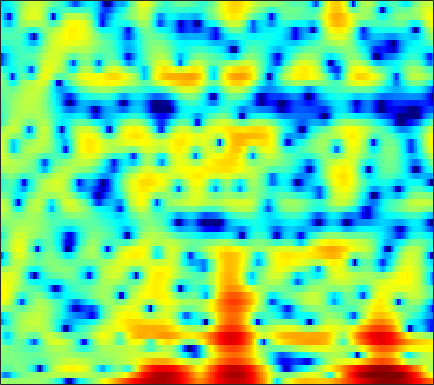

The file beside this chart, header and first rows:
1.3719, 1.0776, 0.89464, 0.82967, 0.81342, 0.79893, 0.81, 0.82336, 0.83442, 0.86833, 0.89216, 0.91065, 0.96316, 1.0277, 1.061, 1.0905, 1.093, 1.0526, 0.95186, 0.765, 0.46967, 0.1741, -0.32529, -0.9933
-7.022, -8.945, -10.53, -9.699, -8.117, -5.984, -4.239, -3.196, -2.099, -1.277, -0.6685, -0.3292, -0.0006935, 0.2336, 0.3633, 0.505, 0.6359, 0.7378, 0.8933, 1.083, 1.293, 1.453, 1.659, 1.832
-1.242, -1.439, -1.515, -1.391, -1.19, -0.846, -0.4908, -0.267, -0.07179, -0.05923, -0.2693, -0.6041, -1.334, -2.467, -3.658, -5.917, -9.532, -14.22, -24.61, -12.62, -7.091, -4.448, -1.889, -0.01199
-0.6047, -0.4805, -0.3427, -0.2341, -0.176, -0.1268, -0.1189, -0.1395, -0.2074, -0.3258, -0.5017, -0.6641, -0.9262, -1.218, -1.44, -1.708, -1.909, -1.983, -1.935, -1.713, -1.333, -0.9677, -0.4073, 0.1791
-0.01082, -0.01871, -0.04715, -0.09662, -0.1442, -0.2209, -0.3095, -0.3881, -0.4995, -0.6176, -0.734, -0.8132, -0.9038, -0.9695, -0.9924, -0.9818, -0.9231, -0.8455, -0.6845, -0.4744, -0.2297, -0.03198, 0.2521, 0.5297
0.8388, 0.5388, 0.1769, -0.1253, -0.304, -0.4963, -0.6489, -0.7628, -0.9416, -1.167, -1.44, -1.665, -1.969, -2.223, -2.333, -2.322, -2.096, -1.798, -1.269, -0.6659, -0.05485, 0.3712, 0.8782, 1.29
-0.6183, -2.012, -3.528, -4.033, -3.662, -2.682, -1.707, -1.168, -0.7873, -0.8323, -1.35, -2.098, -3.706, -6.284, -9.129, -13.39, -10.92, -7.27, -3.669, -1.198, 0.5568, 1.526, 2.468, 3.089
-2.236, -4.275, -6.709, -7.008, -5.661, -3.453, -1.658, -0.6696, 0.2221, 0.6755, 0.7346, 0.546, 0.04177, -0.6328, -1.122, -1.446, -1.181, -0.6094, 0.3823, 1.324, 2.058, 2.437, 2.685, 2.65
-2.018, -2.314, -2.404, -2.164, -1.812, -1.175, -0.4658, 0.0453, 0.6619, 1.165, 1.534, 1.729, 1.9, 1.993, 2.027, 2.064, 2.096, 2.109, 2.087, 1.983, 1.744, 1.445, 0.8425, -0.04002
-10.46, -8.946, -6.548, -4.501, -3.246, -1.886, -0.7921, -0.1118, 0.6488, 1.26, 1.749, 2.044, 2.35, 2.573, 2.681, 2.759, 2.748, 2.671, 2.475, 2.16, 1.708, 1.262, 0.5048, -0.4514
-7.175, -6.324, -4.779, -3.329, -2.41, -1.422, -0.6656, -0.2003, 0.3231, 0.7596, 1.152, 1.424, 1.755, 2.042, 2.222, 2.393, 2.472, 2.467, 2.345, 2.102, 1.722, 1.344, 0.7212, -0.03707
1.024, 0.8413, 0.65, 0.4521, 0.2601, -0.07121, -0.4811, -0.8162, -1.204, -1.395, -1.264, -0.9538, -0.3519, 0.3326, 0.823, 1.368, 1.748, 1.924, 2.01, 1.919, 1.658, 1.362, 0.8441, 0.1928
4.897, 4.503, 3.841, 2.971, 2.129, 0.679, -1.312, -3.334, -7.168, -12.74, -12.6, -8.489, -4.593, -2.119, -0.8377, 0.3468, 1.083, 1.395, 1.544, 1.43, 1.105, 0.7483, 0.1595, -0.5242
5.807, 5.508, 4.935, 4.145, 3.395, 2.168, 0.6803, -0.5764, -2.268, -3.563, -3.884, -3.481, -2.54, -1.571, -0.9848, -0.4331, -0.1479, -0.1391, -0.3693, -0.8806, -1.685, -2.497, -3.832, -5.359
5.067, 5.006, 4.762, 4.353, 3.949, 3.29, 2.538, 1.944, 1.15, 0.4178, -0.2131, -0.5967, -1.014, -1.347, -1.56, -1.832, -2.115, -2.373, -2.824, -3.486, -4.493, -5.569, -7.586, -10.71
4.303, 4.433, 4.463, 4.33, 4.127, 3.726, 3.175, 2.663, 1.859, 0.9204, -0.1559, -1.056, -2.343, -3.656, -4.533, -5.345, -5.607, -5.454, -5.098, -4.787, -4.673, -4.734, -5.021, -5.409
3.244, 3.489, 3.71, 3.796, 3.761, 3.575, 3.194, 2.769, 1.987, 0.9005, -0.5559, -1.98, -4.474, -8.116, -12.38, -25.26, -16.38, -11.16, -7.432, -5.238, -3.809, -3.062, -2.378, -1.907
0.4713, 0.8124, 1.317, 1.811, 2.124, 2.406, 2.485, 2.387, 2.027, 1.377, 0.4497, -0.4371, -1.802, -3.293, -4.305, -5.165, -5.162, -4.655, -3.694, -2.702, -1.824, -1.289, -0.7174, -0.2938
-6.413, -5.455, -3.439, -1.467, -0.2366, 1.008, 1.839, 2.207, 2.393, 2.288, 1.923, 1.529, 0.8792, 0.1976, -0.2735, -0.7527, -1.031, -1.096, -1.001, -0.7436, -0.4371, -0.2204, 0.01886, 0.149
-12.34, -9.46, -5.147, -1.988, -0.2317, 1.492, 2.646, 3.202, 3.585, 3.604, 3.276, 2.833, 1.996, 0.9519, 0.08426, -1.023, -1.828, -2.082, -1.908, -1.38, -0.79, -0.4112, -0.1081, -0.1014
-2.332, -1.632, -0.4069, 0.9586, 1.925, 3.034, 3.858, 4.268, 4.518, 4.387, 3.866, 3.184, 1.835, -0.1846, -2.321, -6.595, -14.36, -17.28, -9.004, -4.884, -2.639, -1.653, -1.021, -1.005
-3.795, -2.396, -0.6902, 0.7754, 1.704, 2.707, 3.437, 3.802, 4.032, 3.955, 3.573, 3.069, 2.103, 0.795, -0.3722, -2.049, -3.375, -3.779, -3.418, -2.604, -1.868, -1.542, -1.474, -1.83
-6.09, -4.022, -1.914, -0.3272, 0.6089, 1.589, 2.296, 2.668, 2.963, 3.058, 2.955, 2.758, 2.365, 1.862, 1.452, 0.8971, 0.4103, 0.1208, -0.1777, -0.3994, -0.6232, -0.8528, -1.276, -1.908
-2.814, -2.058, -1.08, -0.2208, 0.333, 0.9449, 1.42, 1.687, 1.941, 2.082, 2.118, 2.087, 1.972, 1.788, 1.609, 1.346, 1.046, 0.807, 0.4704, 0.1084, -0.2943, -0.6176, -1.102, -1.659
-0.2714, -0.09802, 0.1341, 0.3488, 0.4926, 0.6493, 0.7842, 0.8754, 0.9955, 1.103, 1.206, 1.274, 1.332, 1.333, 1.286, 1.162, 0.9612, 0.7561, 0.4243, 0.02971, -0.4153, -0.7518, -1.204, -1.608
1.644, 1.485, 1.207, 0.8626, 0.5724, 0.1762, -0.1701, -0.3367, -0.3934, -0.2384, 0.09041, 0.3797, 0.7688, 1.087, 1.247, 1.311, 1.203, 0.999, 0.5614, -0.04713, -0.768, -1.353, -2.055, -2.518
3.409, 2.989, 2.233, 1.206, 0.2336, -1.319, -3.059, -4.22, -4.82, -3.921, -2.31, -1.099, 0.2683, 1.294, 1.837, 2.261, 2.328, 2.142, 1.538, 0.4791, -1.137, -2.8, -5.658, -8.441
2.978, 2.538, 1.667, 0.3781, -0.9496, -3.418, -7.164, -11.44, -16.34, -9.972, -5.449, -3.163, -0.9811, 0.5657, 1.396, 2.168, 2.551, 2.576, 2.251, 1.452, 0.09472, -1.322, -3.729, -5.841
-0.2988, -0.3624, -0.6896, -1.314, -1.998, -3.131, -4.343, -5.138, -5.774, -5.677, -5.024, -4.269, -3.07, -1.806, -0.9145, 0.1183, 0.9151, 1.332, 1.654, 1.707, 1.555, 1.351, 1.089, 0.9543
-3.543, -2.852, -2.329, -2.228, -2.425, -3.013, -3.95, -4.868, -6.336, -7.982, -9.175, -9.113, -7.508, -5.265, -3.623, -1.811, -0.4028, 0.4232, 1.262, 1.847, 2.259, 2.478, 2.694, 2.855
-5.094, -3.663, -2.434, -1.857, -1.771, -2.124, -3.037, -4.111, -6.265, -9.664, -14.86, -16.31, -10.93, -6.681, -4.519, -2.407, -0.9106, -0.06849, 0.7774, 1.432, 1.953, 2.3, 2.697, 3.034
-2.732, -1.697, -0.7119, -0.148, 0.01846, -0.06646, -0.4547, -0.9317, -1.712, -2.522, -3.118, -3.246, -2.996, -2.44, -1.967, -1.46, -1.129, -1.003, -0.9156, -0.7908, -0.5266, -0.1797, 0.448, 1.156
0.7291, 1.115, 1.501, 1.72, 1.772, 1.726, 1.57, 1.385, 1.101, 0.7966, 0.5032, 0.2876, 0.002891, -0.3448, -0.6677, -1.332, -2.349, -3.405, -5.23, -7.339, -8.298, -7.371, -5.021, -2.787
2.882, 2.792, 2.613, 2.396, 2.222, 1.998, 1.797, 1.682, 1.561, 1.444, 1.304, 1.149, 0.8547, 0.3835, -0.1285, -1.083, -2.486, -3.934, -6.635, -10.32, -12.93, -11.03, -7.336, -4.672
3.937, 3.356, 2.483, 1.558, 0.9175, 0.2462, -0.06664, -0.04096, 0.2248, 0.6138, 0.9684, 1.167, 1.277, 1.207, 0.9959, 0.5512, -0.0797, -0.6564, -1.49, -2.225, -2.645, -2.743, -2.58, -2.34
4.447, 3.314, 1.416, -1.072, -3.429, -6.755, -7.509, -5.774, -3.155, -1.178, 0.1611, 0.8648, 1.498, 1.887, 2.065, 2.155, 2.117, 2.015, 1.814, 1.514, 1.166, 0.8681, 0.3672, -0.2692
4.253, 3.174, 1.349, -1.05, -3.311, -6.479, -7.276, -5.746, -3.448, -1.789, -0.7181, -0.226, 0.2577, 0.6738, 1.029, 1.524, 1.983, 2.259, 2.479, 2.498, 2.261, 1.931, 1.234, 0.2608
3.398, 3.075, 2.555, 1.91, 1.405, 0.7934, 0.3638, 0.1241, -0.1691, -0.693, -1.573, -2.494, -3.816, -4.304, -3.614, -1.78, 0.0266, 1.085, 2.025, 2.484, 2.467, 2.144, 1.354, 0.09877
-0.02861, 0.9107, 1.888, 2.522, 2.79, 2.908, 2.756, 2.46, 1.768, 0.6071, -1.284, -3.425, -7.965, -12.76, -9.002, -3.818, -0.669, 0.8505, 2.123, 2.711, 2.753, 2.439, 1.584, 0.1987
-5.258, -2.966, -0.8685, 0.5477, 1.27, 1.888, 2.16, 2.174, 1.94, 1.456, 0.7588, 0.1725, -0.4838, -0.7282, -0.5649, 0.04281, 0.8003, 1.298, 1.76, 1.902, 1.724, 1.385, 0.6329, -0.4158
-4.182, -3.065, -1.7, -0.5583, 0.132, 0.8402, 1.328, 1.565, 1.72, 1.739, 1.665, 1.583, 1.485, 1.431, 1.431, 1.467, 1.503, 1.496, 1.395, 1.158, 0.7467, 0.3316, -0.386, -1.257
-3.131, -2.397, -1.453, -0.6107, -0.04942, 0.5826, 1.091, 1.389, 1.699, 1.909, 2.047, 2.11, 2.141, 2.124, 2.091, 1.995, 1.829, 1.65, 1.317, 0.8721, 0.2924, -0.2425, -1.062, -2.02
-2.65, -1.97, -1.168, -0.4738, -0.01483, 0.5268, 0.9907, 1.293, 1.645, 1.932, 2.153, 2.274, 2.376, 2.406, 2.375, 2.259, 2.045, 1.811, 1.395, 0.8355, 0.1334, -0.4957, -1.468, -2.594
-1.969, -1.461, -0.9216, -0.4694, -0.1706, 0.2165, 0.6, 0.8947, 1.272, 1.634, 1.948, 2.145, 2.354, 2.481, 2.509, 2.459, 2.293, 2.079, 1.661, 1.069, 0.2917, -0.4135, -1.538, -2.845
-0.7452, -0.7152, -0.7939, -0.921, -0.9746, -0.9096, -0.6163, -0.2636, 0.3062, 0.8949, 1.436, 1.782, 2.155, 2.431, 2.59, 2.721, 2.74, 2.663, 2.396, 1.909, 1.138, 0.3474, -1.013, -2.746
0.7146, -0.0006768, -1.262, -2.9, -4.191, -5.284, -4.713, -3.497, -1.732, -0.3494, 0.5931, 1.062, 1.452, 1.753, 2.018, 2.465, 2.969, 3.305, 3.582, 3.551, 3.11, 2.464, 1.101, -0.9859
0.6434, -0.43, -2.403, -5.369, -8.818, -15.38, -11.28, -7.11, -3.775, -2.003, -1.377, -1.524, -2.402, -3.6, -3.905, -2.456, -0.04629, 1.568, 3.181, 4.139, 4.516, 4.435, 3.867, 2.807
-3.06, -3.583, -4.14, -4.611, -4.872, -4.917, -4.477, -3.932, -3.22, -2.874, -3.15, -3.939, -6.043, -9.813, -12.34, -8.25, -3.468, -0.9694, 1.361, 2.885, 3.804, 4.168, 4.293, 4.075
-12.99, -11.48, -8.812, -6.813, -5.711, -4.606, -3.786, -3.31, -2.856, -2.664, -2.672, -2.809, -3.069, -3.165, -2.991, -2.261, -1.109, -0.1389, 1.091, 2.149, 2.944, 3.374, 3.727, 3.829
-13.93, -12.27, -9.403, -7.177, -5.911, -4.65, -3.767, -3.275, -2.829, -2.559, -2.413, -2.345, -2.261, -2.093, -1.865, -1.417, -0.7952, -0.2426, 0.5492, 1.333, 2.039, 2.488, 2.956, 3.262
-6.148, -5.963, -5.412, -4.723, -4.212, -3.609, -3.147, -2.912, -2.745, -2.713, -2.834, -2.985, -3.202, -3.371, -3.369, -3.13, -2.583, -1.996, -1.063, -0.08471, 0.8599, 1.497, 2.216, 2.778
-3.353, -3.246, -3.065, -2.833, -2.664, -2.473, -2.361, -2.369, -2.519, -2.893, -3.524, -4.199, -5.387, -6.836, -7.9, -8.485, -7.454, -5.973, -3.859, -1.981, -0.4324, 0.5364, 1.595, 2.423
-2.353, -2.299, -2.243, -2.169, -2.093, -1.995, -1.938, -1.951, -2.119, -2.557, -3.341, -4.26, -6.15, -9.218, -13.1, -21.07, -13.6, -9.024, -5.201, -2.687, -0.9036, 0.1064, 1.179, 2.028
-2.587, -2.816, -3.075, -3.2, -3.124, -2.803, -2.331, -1.957, -1.572, -1.376, -1.474, -1.75, -2.342, -3.102, -3.618, -3.887, -3.454, -2.773, -1.734, -0.7923, -0.07618, 0.3132, 0.704, 1.059
-3.818, -4.932, -6.73, -8.208, -8.244, -6.561, -4.287, -2.776, -1.152, 0.03752, 0.8305, 1.222, 1.538, 1.671, 1.725, 1.743, 1.747, 1.724, 1.591, 1.267, 0.6493, -0.004173, -1.14, -2.304
-5.113, -6.763, -10.1, -15.32, -16.26, -10.21, -5.721, -3.37, -1.034, 0.6436, 1.882, 2.579, 3.241, 3.669, 3.85, 3.921, 3.785, 3.529, 2.951, 2.004, 0.5627, -0.991, -4.062, -9.577
-5.702, -6.106, -6.488, -6.54, -6.187, -5.126, -3.636, -2.462, -0.9803, 0.3335, 1.438, 2.119, 2.828, 3.331, 3.555, 3.68, 3.581, 3.351, 2.828, 2.034, 0.9504, -0.06058, -1.569, -3.022
-7.294, -6.772, -6.141, -5.452, -4.867, -3.992, -3.013, -2.227, -1.166, -0.1436, 0.8016, 1.434, 2.159, 2.701, 2.995, 3.206, 3.225, 3.118, 2.806, 2.329, 1.714, 1.184, 0.4204, -0.3247
